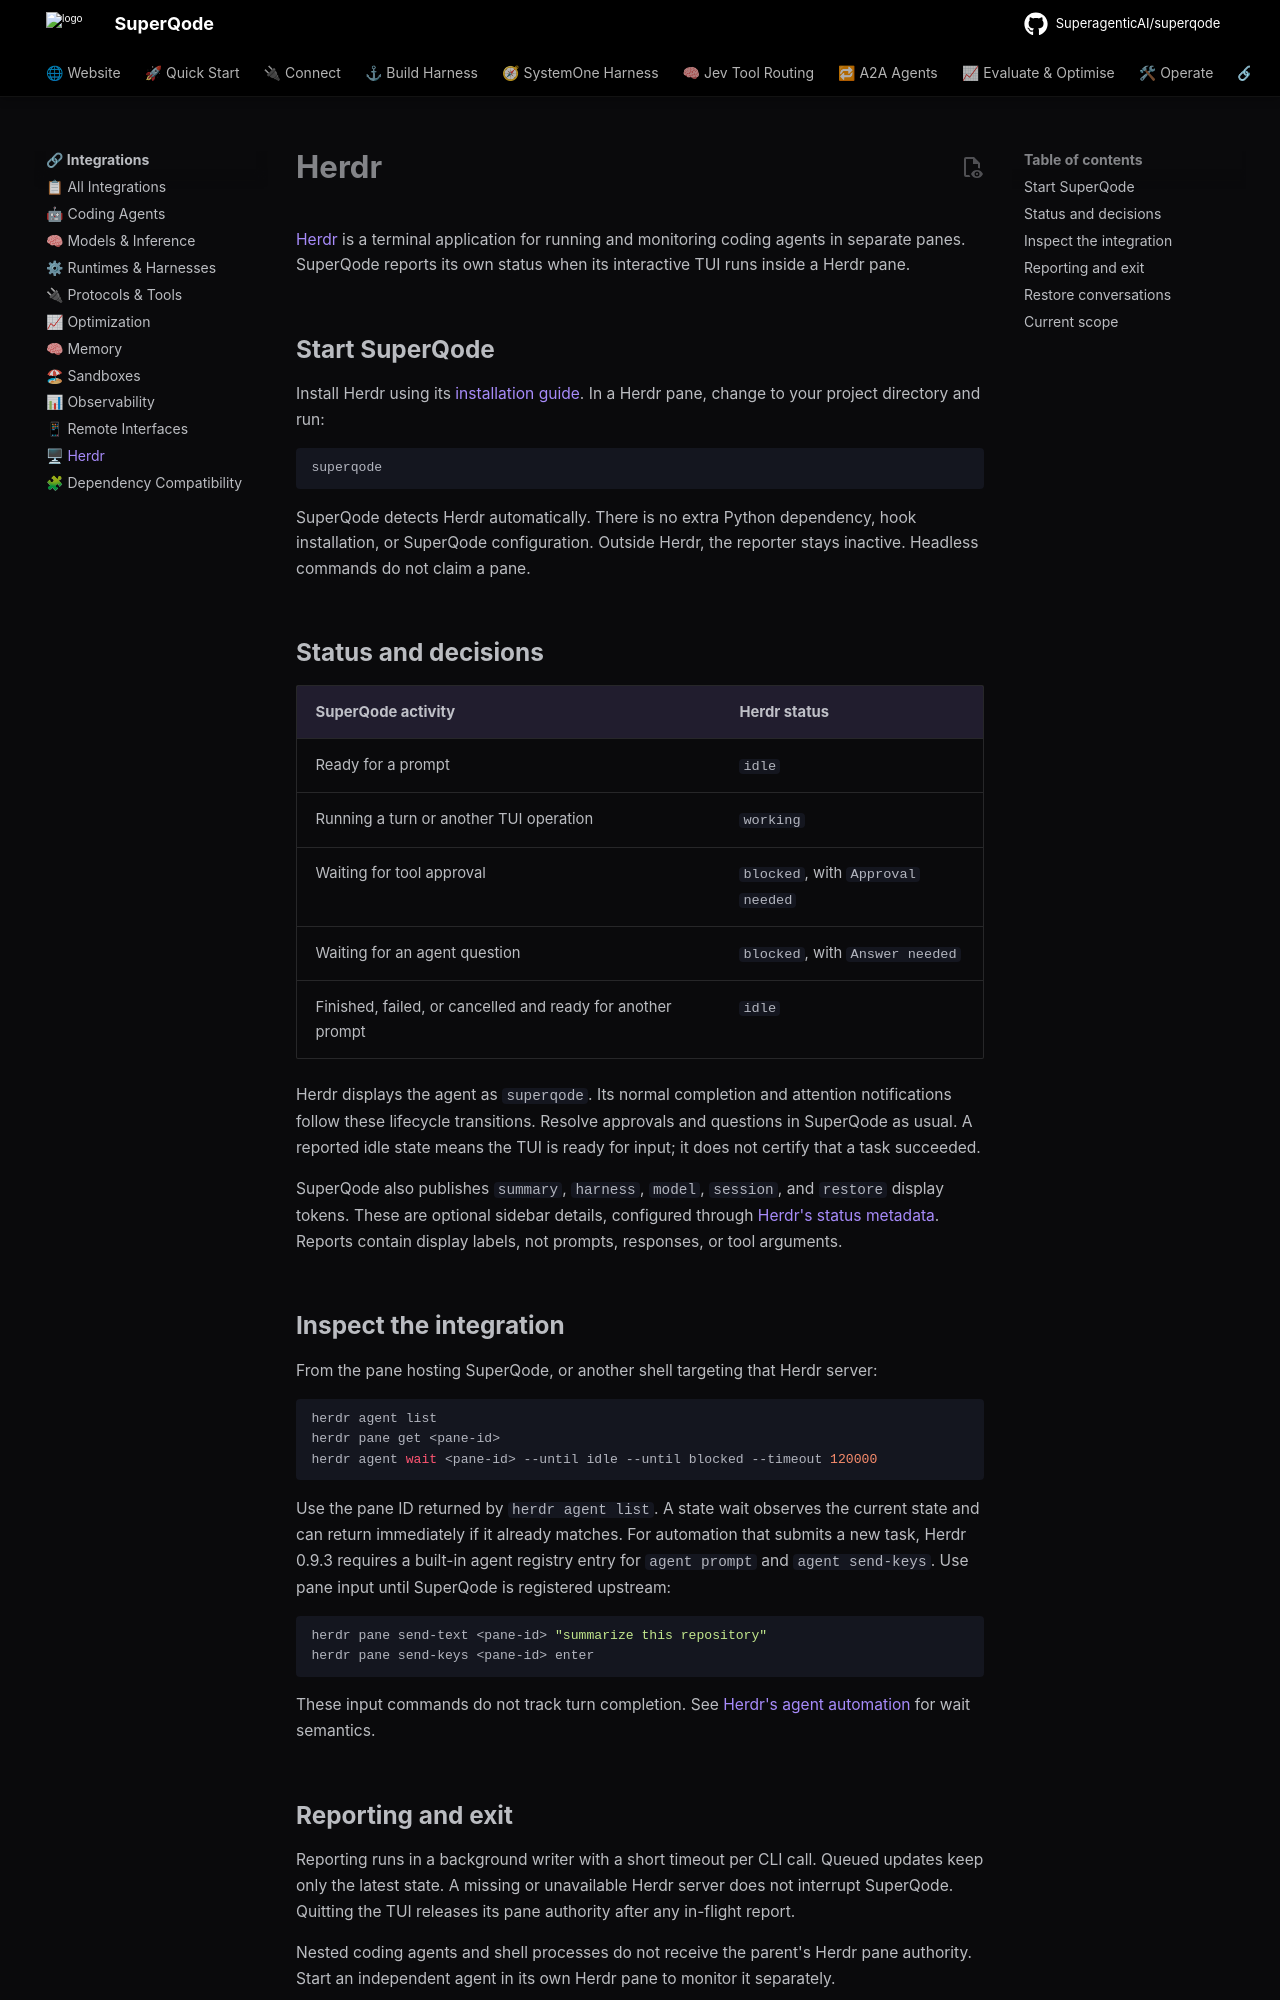

repository: SuperagenticAI/superqode · page: integrations/herdr/index.html · generator: mkdocs

---
title: Herdr
description: Run SuperQode in Herdr with lifecycle status and approval notifications.
---

# Herdr

[Herdr](https://herdr.dev/docs/agents/) is a terminal application for running
and monitoring coding agents in separate panes. SuperQode reports its own
status when its interactive TUI runs inside a Herdr pane.

## Start SuperQode

Install Herdr using its [installation guide](https://herdr.dev/docs/install/).
In a Herdr pane, change to your project directory and run:

```bash
superqode
```

SuperQode detects Herdr automatically. There is no extra Python dependency,
hook installation, or SuperQode configuration. Outside Herdr, the reporter
stays inactive. Headless commands do not claim a pane.

## Status and decisions

| SuperQode activity | Herdr status |
| --- | --- |
| Ready for a prompt | `idle` |
| Running a turn or another TUI operation | `working` |
| Waiting for tool approval | `blocked`, with `Approval needed` |
| Waiting for an agent question | `blocked`, with `Answer needed` |
| Finished, failed, or cancelled and ready for another prompt | `idle` |

Herdr displays the agent as `superqode`. Its normal completion and attention
notifications follow these lifecycle transitions. Resolve approvals and
questions in SuperQode as usual. A reported idle state means the TUI is ready
for input; it does not certify that a task succeeded.

SuperQode also publishes `summary`, `harness`, `model`, `session`, and `restore`
display tokens.
These are optional sidebar details, configured through
[Herdr's status metadata](https://herdr.dev/docs/agents/#custom-status-labels).
Reports contain display labels, not prompts, responses, or tool arguments.

## Inspect the integration

From the pane hosting SuperQode, or another shell targeting that Herdr server:

```bash
herdr agent list
herdr pane get <pane-id>
herdr agent wait <pane-id> --until idle --until blocked --timeout 120000
```

Use the pane ID returned by `herdr agent list`. A state wait observes the
current state and can return immediately if it already matches. For automation
that submits a new task, Herdr 0.9.3 requires a built-in agent registry entry
for `agent prompt` and `agent send-keys`. Use pane input until SuperQode is
registered upstream:

```bash
herdr pane send-text <pane-id> "summarize this repository"
herdr pane send-keys <pane-id> enter
```

These input commands do not track turn completion. See
[Herdr's agent automation](https://herdr.dev/docs/agent-automation/) for wait
semantics.

## Reporting and exit

Reporting runs in a background writer with a short timeout per CLI call.
Queued updates keep only the latest state. A missing or unavailable Herdr
server does not interrupt SuperQode. Quitting the TUI releases its pane
authority after any in-flight report.

Nested coding agents and shell processes do not receive the parent's Herdr
pane authority. Start an independent agent in its own Herdr pane to monitor
it separately.
